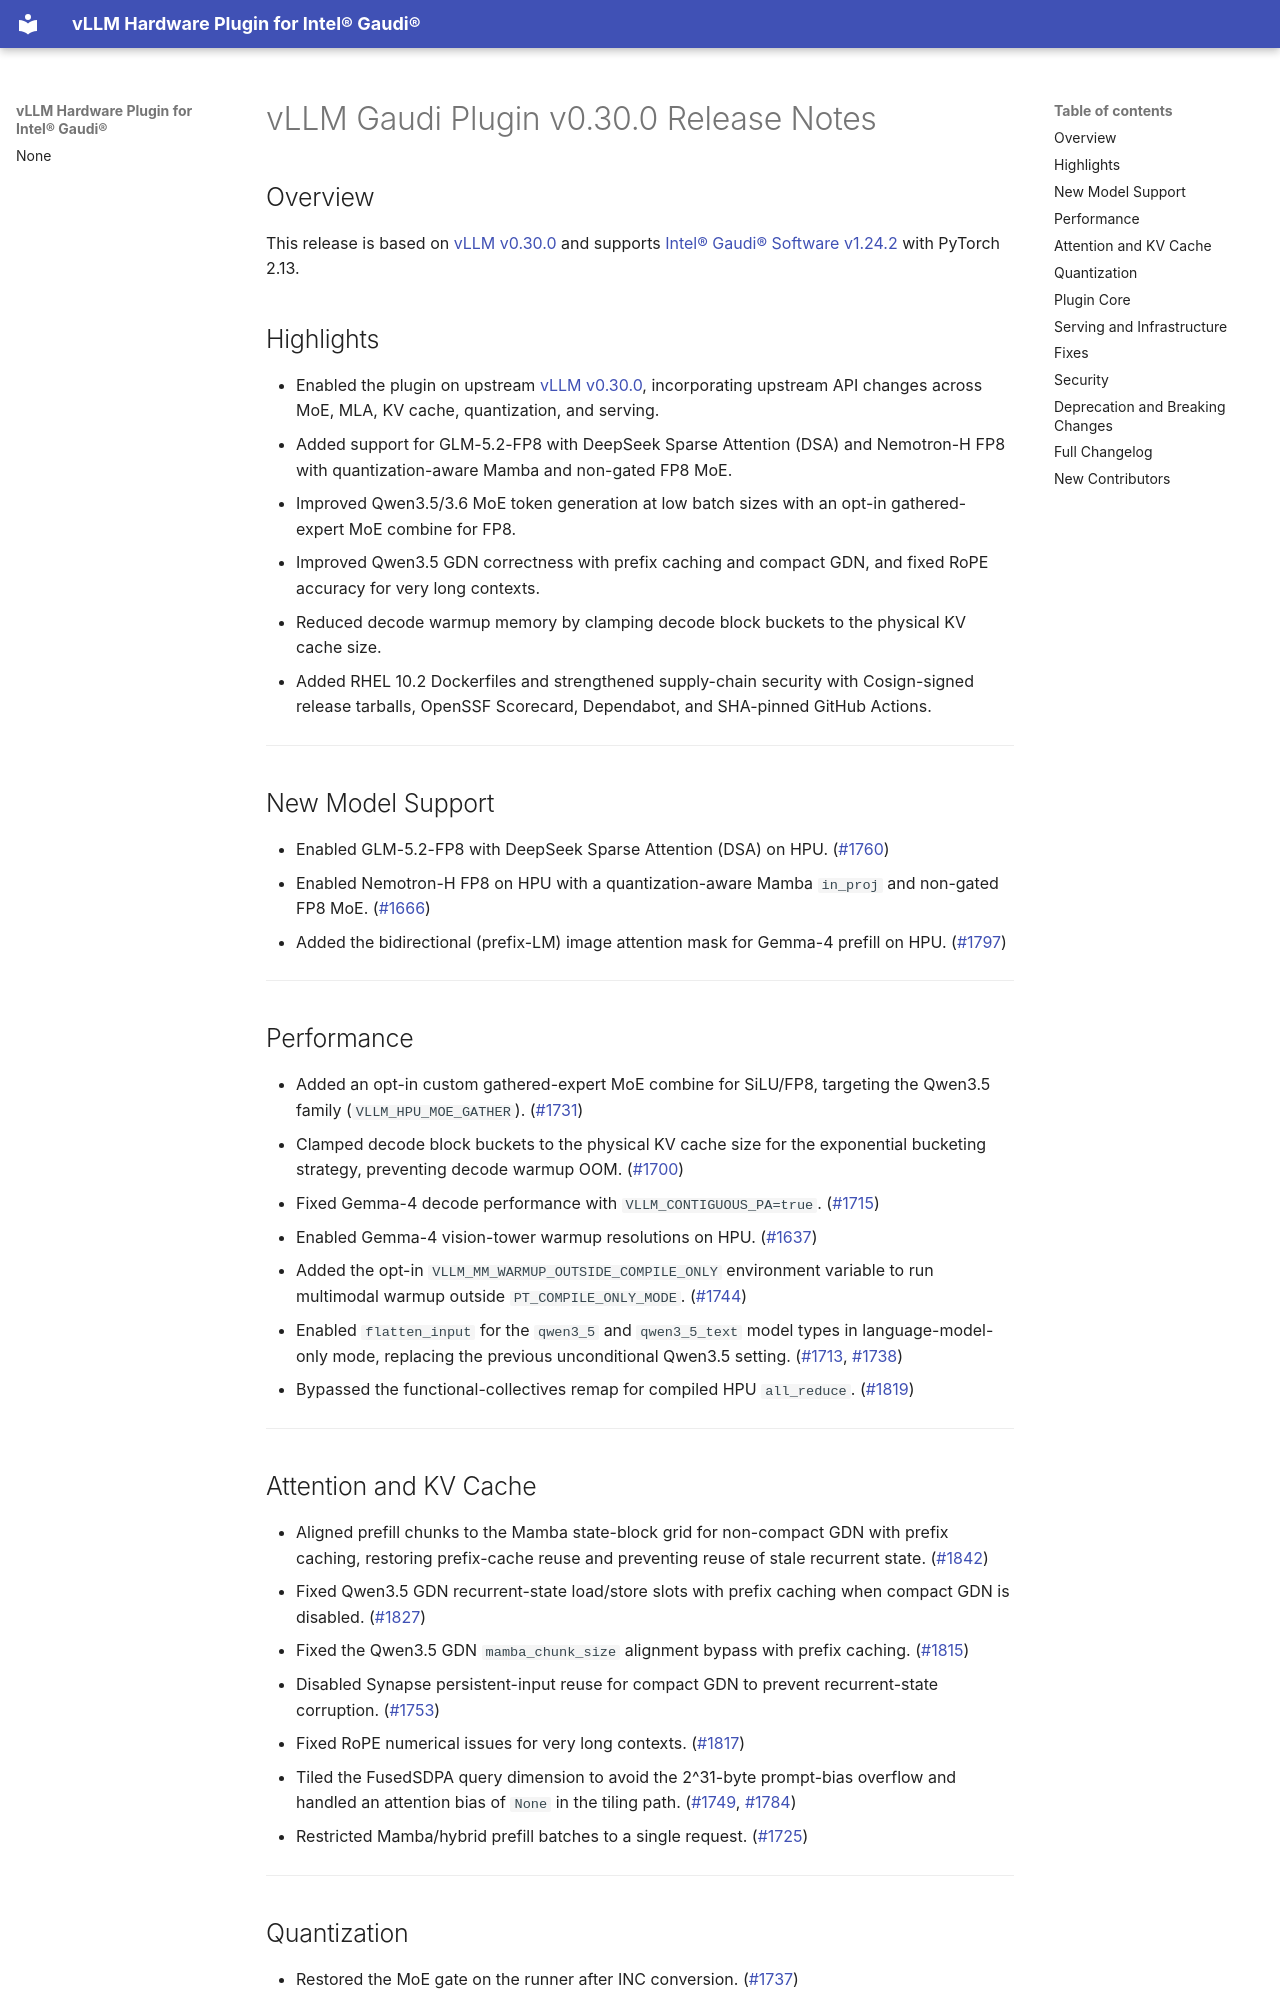

repository: vllm-project/vllm-gaudi · page: release_notes_v0.30.0.html · generator: mkdocs

# vLLM Gaudi Plugin v0.30.0 Release Notes

## Overview

This release is based on [vLLM v0.30.0](https://github.com/vllm-project/vllm/releases/tag/v0.30.0) and supports [Intel® Gaudi® Software v1.24.2](https://docs.habana.ai/en/v1.24.2/Release_Notes/GAUDI_Release_Notes.html) with PyTorch 2.13.

## Highlights

- Enabled the plugin on upstream [vLLM v0.30.0](https://github.com/vllm-project/vllm/releases/tag/v0.30.0), incorporating upstream API changes across MoE, MLA, KV cache, quantization, and serving.
- Added support for GLM-5.2-FP8 with DeepSeek Sparse Attention (DSA) and Nemotron-H FP8 with quantization-aware Mamba and non-gated FP8 MoE.
- Improved Qwen3.5/3.6 MoE token generation at low batch sizes with an opt-in gathered-expert MoE combine for FP8.
- Improved Qwen3.5 GDN correctness with prefix caching and compact GDN, and fixed RoPE accuracy for very long contexts.
- Reduced decode warmup memory by clamping decode block buckets to the physical KV cache size.
- Added RHEL 10.2 Dockerfiles and strengthened supply-chain security with Cosign-signed release tarballs, OpenSSF Scorecard, Dependabot, and SHA-pinned GitHub Actions.

---

## New Model Support

- Enabled GLM-5.2-FP8 with DeepSeek Sparse Attention (DSA) on HPU. ([#1760](https://github.com/vllm-project/vllm-gaudi/pull/1760))
- Enabled Nemotron-H FP8 on HPU with a quantization-aware Mamba `in_proj` and non-gated FP8 MoE. ([#1666](https://github.com/vllm-project/vllm-gaudi/pull/1666))
- Added the bidirectional (prefix-LM) image attention mask for Gemma-4 prefill on HPU. ([#1797](https://github.com/vllm-project/vllm-gaudi/pull/1797))

---

## Performance

- Added an opt-in custom gathered-expert MoE combine for SiLU/FP8, targeting the Qwen3.5 family (`VLLM_HPU_MOE_GATHER`). ([#1731](https://github.com/vllm-project/vllm-gaudi/pull/1731))
- Clamped decode block buckets to the physical KV cache size for the exponential bucketing strategy, preventing decode warmup OOM. ([#1700](https://github.com/vllm-project/vllm-gaudi/pull/1700))
- Fixed Gemma-4 decode performance with `VLLM_CONTIGUOUS_PA=true`. ([#1715](https://github.com/vllm-project/vllm-gaudi/pull/1715))
- Enabled Gemma-4 vision-tower warmup resolutions on HPU. ([#1637](https://github.com/vllm-project/vllm-gaudi/pull/1637))
- Added the opt-in `VLLM_MM_WARMUP_OUTSIDE_COMPILE_ONLY` environment variable to run multimodal warmup outside `PT_COMPILE_ONLY_MODE`. ([#1744](https://github.com/vllm-project/vllm-gaudi/pull/1744))
- Enabled `flatten_input` for the `qwen3_5` and `qwen3_5_text` model types in language-model-only mode, replacing the previous unconditional Qwen3.5 setting. ([#1713](https://github.com/vllm-project/vllm-gaudi/pull/1713), [#1738](https://github.com/vllm-project/vllm-gaudi/pull/1738))
- Bypassed the functional-collectives remap for compiled HPU `all_reduce`. ([#1819](https://github.com/vllm-project/vllm-gaudi/pull/1819))

---

## Attention and KV Cache

- Aligned prefill chunks to the Mamba state-block grid for non-compact GDN with prefix caching, restoring prefix-cache reuse and preventing reuse of stale recurrent state. ([#1842](https://github.com/vllm-project/vllm-gaudi/pull/1842))
- Fixed Qwen3.5 GDN recurrent-state load/store slots with prefix caching when compact GDN is disabled. ([#1827](https://github.com/vllm-project/vllm-gaudi/pull/1827))
- Fixed the Qwen3.5 GDN `mamba_chunk_size` alignment bypass with prefix caching. ([#1815](https://github.com/vllm-project/vllm-gaudi/pull/1815))
- Disabled Synapse persistent-input reuse for compact GDN to prevent recurrent-state corruption. ([#1753](https://github.com/vllm-project/vllm-gaudi/pull/1753))
- Fixed RoPE numerical issues for very long contexts. ([#1817](https://github.com/vllm-project/vllm-gaudi/pull/1817))
- Tiled the FusedSDPA query dimension to avoid the 2^31-byte prompt-bias overflow and handled an attention bias of `None` in the tiling path. ([#1749](https://github.com/vllm-project/vllm-gaudi/pull/1749), [#1784](https://github.com/vllm-project/vllm-gaudi/pull/1784))
- Restricted Mamba/hybrid prefill batches to a single request. ([#1725](https://github.com/vllm-project/vllm-gaudi/pull/1725))

---

## Quantization

- Restored the MoE gate on the runner after INC conversion. ([#1737](https://github.com/vllm-project/vllm-gaudi/pull/1737))
- Registered `_FakeINCConfig` for INC through the upstream quantization registry. ([#1739](https://github.com/vllm-project/vllm-gaudi/pull/1739))

---
